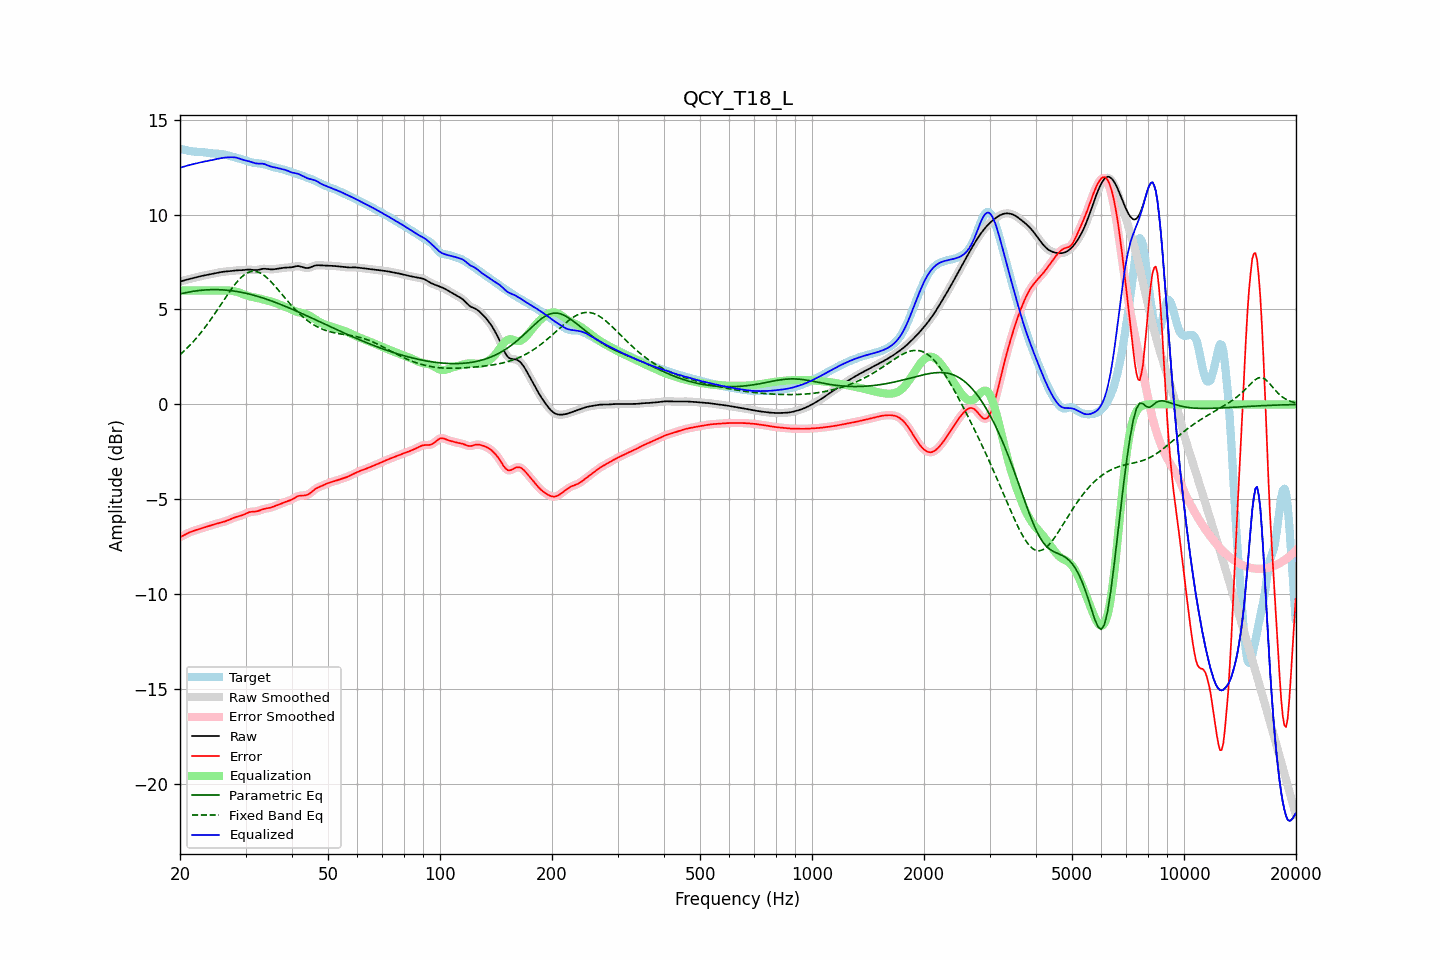

Source data for this figure (header and first rows):
frequency, raw, error, smoothed, error_smoothed, equalization, parametric_eq, fixed_band_eq, equalized_raw, equalized_smoothed, target
20.00, 6.47, -7.00, 6.47, -7.00, 6.00, 5.82, 2.62, 12.47, 12.47, 13.47
20.20, 6.49, -6.95, 6.49, -6.95, 6.00, 5.84, 2.69, 12.49, 12.49, 13.45
20.40, 6.52, -6.91, 6.52, -6.91, 6.00, 5.86, 2.77, 12.52, 12.52, 13.43
20.61, 6.54, -6.87, 6.54, -6.87, 6.00, 5.88, 2.85, 12.54, 12.54, 13.41
20.81, 6.57, -6.82, 6.57, -6.82, 6.00, 5.89, 2.93, 12.57, 12.57, 13.39
21.02, 6.59, -6.78, 6.59, -6.78, 6.00, 5.91, 3.02, 12.59, 12.59, 13.37
21.23, 6.61, -6.74, 6.61, -6.74, 6.00, 5.93, 3.10, 12.61, 12.61, 13.35
21.44, 6.63, -6.70, 6.63, -6.70, 6.00, 5.94, 3.19, 12.63, 12.63, 13.34
21.66, 6.65, -6.67, 6.65, -6.67, 6.00, 5.96, 3.28, 12.65, 12.65, 13.33
21.87, 6.67, -6.64, 6.67, -6.64, 6.00, 5.97, 3.38, 12.67, 12.67, 13.32
22.09, 6.69, -6.62, 6.69, -6.62, 6.00, 5.98, 3.47, 12.69, 12.69, 13.31
22.31, 6.71, -6.59, 6.71, -6.59, 6.00, 5.99, 3.57, 12.71, 12.71, 13.31
22.54, 6.74, -6.57, 6.74, -6.57, 6.00, 6.00, 3.67, 12.74, 12.74, 13.30
22.76, 6.76, -6.54, 6.76, -6.54, 6.00, 6.01, 3.78, 12.76, 12.76, 13.30
22.99, 6.77, -6.51, 6.77, -6.51, 6.00, 6.02, 3.89, 12.77, 12.77, 13.29
23.22, 6.79, -6.49, 6.79, -6.49, 6.00, 6.03, 4.00, 12.79, 12.79, 13.28
23.45, 6.81, -6.46, 6.81, -6.46, 6.00, 6.03, 4.11, 12.81, 12.81, 13.27
23.69, 6.82, -6.43, 6.82, -6.43, 6.00, 6.04, 4.22, 12.82, 12.82, 13.26
23.92, 6.84, -6.40, 6.84, -6.40, 6.00, 6.04, 4.34, 12.84, 12.84, 13.24
24.16, 6.86, -6.38, 6.86, -6.38, 6.00, 6.04, 4.46, 12.86, 12.86, 13.23
24.40, 6.87, -6.35, 6.87, -6.35, 6.00, 6.05, 4.58, 12.87, 12.87, 13.22
24.65, 6.89, -6.33, 6.89, -6.33, 6.00, 6.05, 4.70, 12.89, 12.89, 13.22
24.89, 6.91, -6.30, 6.91, -6.30, 6.00, 6.05, 4.83, 12.91, 12.91, 13.21
25.14, 6.93, -6.28, 6.93, -6.28, 6.00, 6.04, 4.95, 12.93, 12.93, 13.21
25.39, 6.95, -6.25, 6.95, -6.25, 6.00, 6.04, 5.08, 12.95, 12.95, 13.20
25.65, 6.96, -6.23, 6.96, -6.23, 6.00, 6.04, 5.21, 12.96, 12.96, 13.20
25.91, 6.98, -6.21, 6.98, -6.21, 6.00, 6.04, 5.33, 12.98, 12.98, 13.19
26.16, 6.99, -6.19, 6.99, -6.19, 6.00, 6.03, 5.46, 12.99, 12.99, 13.18
26.43, 7.00, -6.16, 7.00, -6.16, 6.01, 6.02, 5.59, 13.00, 13.00, 13.16
26.69, 7.01, -6.13, 7.01, -6.13, 6.00, 6.02, 5.71, 13.01, 13.01, 13.14
26.96, 7.01, -6.10, 7.01, -6.10, 6.00, 6.01, 5.84, 13.02, 13.02, 13.11
27.23, 7.02, -6.06, 7.02, -6.06, 6.00, 6.00, 5.96, 13.02, 13.02, 13.08
27.50, 7.04, -6.02, 7.04, -6.02, 5.99, 5.99, 6.08, 13.02, 13.02, 13.06
27.77, 7.05, -5.99, 7.05, -5.99, 5.97, 5.98, 6.19, 13.02, 13.02, 13.03
28.05, 7.05, -5.95, 7.05, -5.96, 5.96, 5.97, 6.30, 13.01, 13.01, 13.01
28.33, 7.06, -5.93, 7.06, -5.93, 5.94, 5.95, 6.41, 13.00, 13.00, 12.99
28.62, 7.06, -5.90, 7.06, -5.91, 5.91, 5.94, 6.51, 12.98, 12.98, 12.97
28.90, 7.07, -5.88, 7.07, -5.88, 5.88, 5.92, 6.60, 12.95, 12.95, 12.95
29.19, 7.07, -5.86, 7.07, -5.86, 5.85, 5.91, 6.69, 12.92, 12.92, 12.93
29.48, 7.07, -5.83, 7.07, -5.83, 5.82, 5.89, 6.76, 12.89, 12.89, 12.90
29.78, 7.08, -5.79, 7.08, -5.79, 5.78, 5.87, 6.83, 12.87, 12.87, 12.87
30.08, 7.09, -5.75, 7.09, -5.75, 5.75, 5.85, 6.88, 12.85, 12.85, 12.84
30.38, 7.10, -5.71, 7.10, -5.71, 5.72, 5.83, 6.93, 12.83, 12.83, 12.81
30.68, 7.10, -5.68, 7.10, -5.68, 5.70, 5.81, 6.97, 12.80, 12.80, 12.78
30.99, 7.10, -5.66, 7.10, -5.66, 5.68, 5.79, 7.00, 12.78, 12.78, 12.76
31.30, 7.09, -5.65, 7.09, -5.65, 5.66, 5.77, 7.01, 12.75, 12.75, 12.74
31.61, 7.08, -5.65, 7.08, -5.65, 5.64, 5.75, 7.01, 12.72, 12.72, 12.73
31.93, 7.07, -5.64, 7.08, -5.64, 5.63, 5.72, 7.00, 12.70, 12.70, 12.72
32.24, 7.08, -5.63, 7.08, -5.62, 5.61, 5.70, 6.99, 12.69, 12.69, 12.71
32.57, 7.09, -5.60, 7.10, -5.60, 5.59, 5.67, 6.96, 12.68, 12.69, 12.70
32.89, 7.12, -5.57, 7.12, -5.57, 5.57, 5.65, 6.92, 12.69, 12.69, 12.69
33.22, 7.13, -5.54, 7.13, -5.54, 5.55, 5.62, 6.87, 12.68, 12.68, 12.67
33.55, 7.15, -5.51, 7.14, -5.51, 5.53, 5.59, 6.82, 12.67, 12.67, 12.66
33.89, 7.14, -5.49, 7.14, -5.49, 5.50, 5.57, 6.75, 12.65, 12.65, 12.63
34.23, 7.13, -5.47, 7.13, -5.47, 5.48, 5.54, 6.68, 12.61, 12.61, 12.61
34.57, 7.12, -5.46, 7.12, -5.46, 5.46, 5.51, 6.60, 12.58, 12.58, 12.58
34.92, 7.11, -5.44, 7.11, -5.44, 5.43, 5.48, 6.52, 12.54, 12.54, 12.55
35.27, 7.11, -5.42, 7.11, -5.42, 5.41, 5.45, 6.43, 12.52, 12.52, 12.53
35.62, 7.11, -5.39, 7.12, -5.39, 5.38, 5.42, 6.34, 12.50, 12.50, 12.50
35.97, 7.13, -5.35, 7.13, -5.36, 5.36, 5.38, 6.24, 12.48, 12.48, 12.48
... 635 more rows
